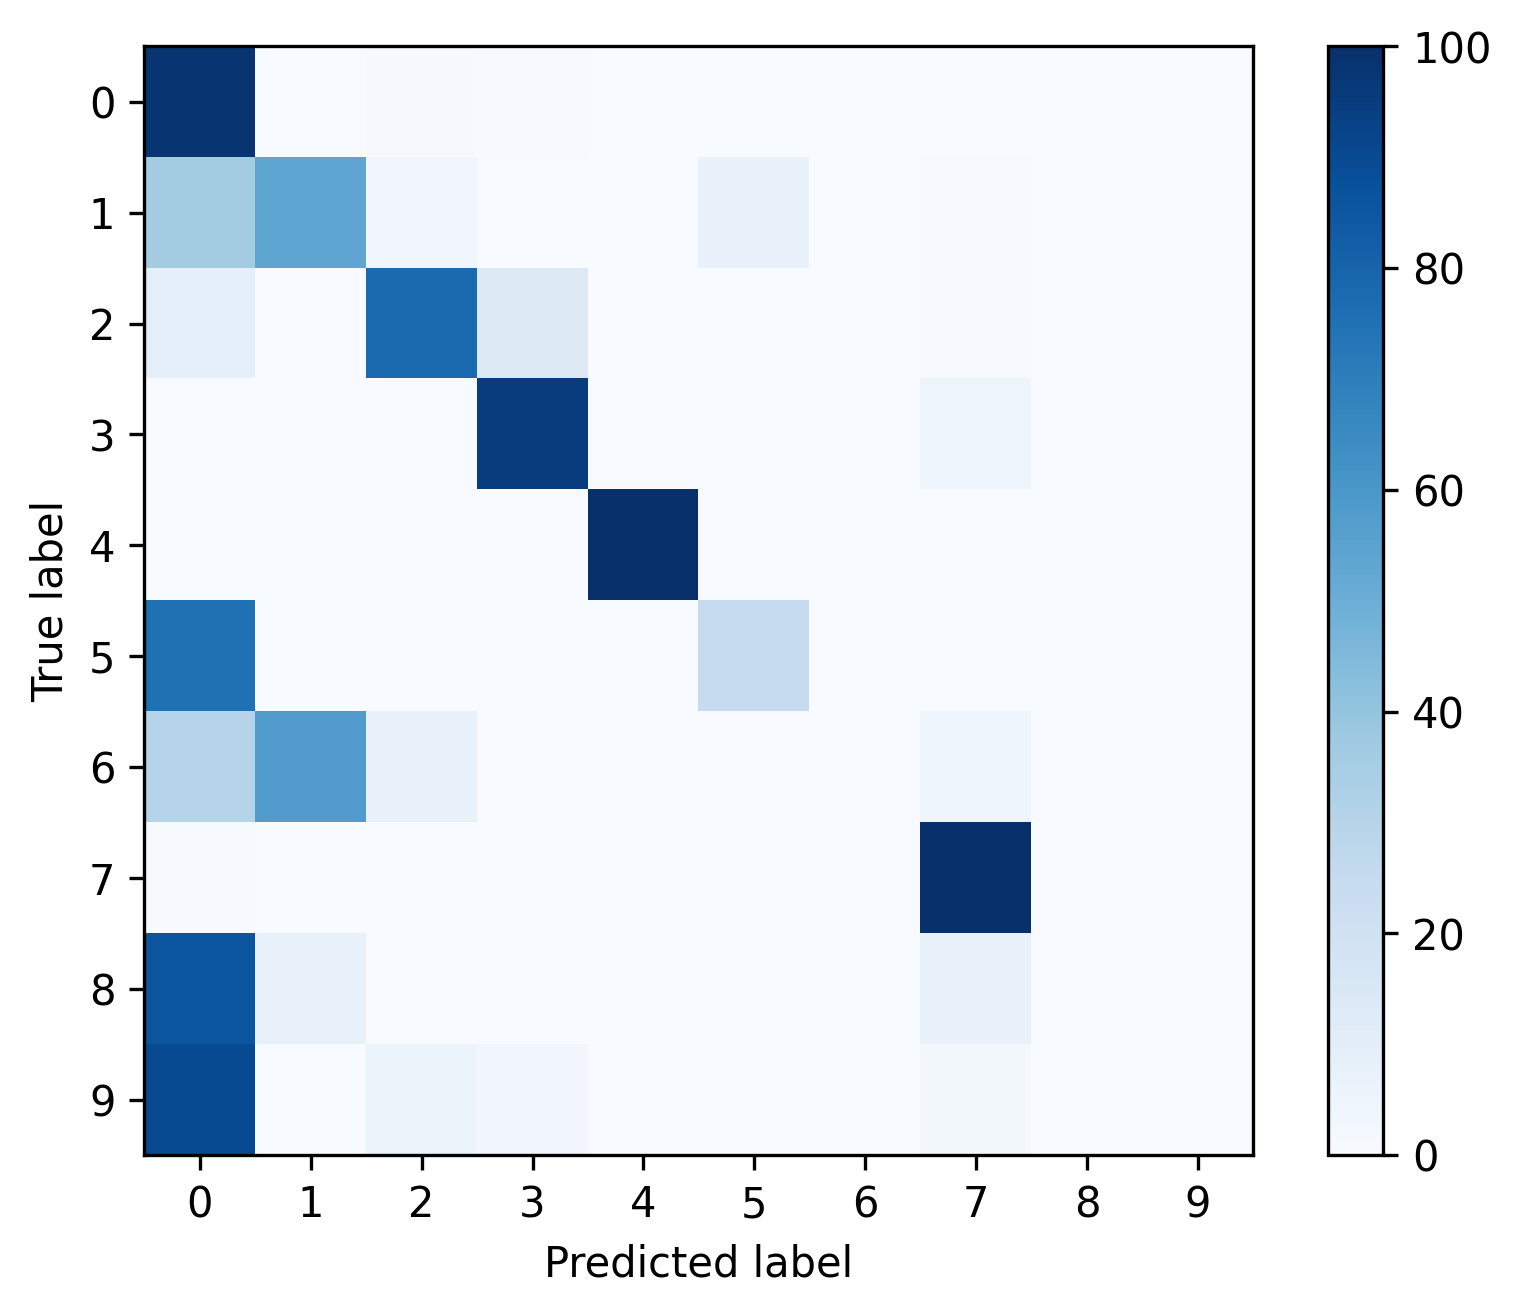

Data behind this chart, as committed beside it:
, 0, 1, 2, 3, 4, 5, 6, 7, 8, 9
0, 0.9791, 0.001976, 0.01122, 0.005221, 0.001411, 0.0003528, 0.0, 0.0007056, 0.0, 0.0
1, 0.3575, 0.5354, 0.03454, 0.0, 0.0, 0.06736, 0.0, 0.005181, 0.0, 0.0
2, 0.09124, 0.0008092, 0.7765, 0.1262, 0.0, 0.0, 0.0, 0.00526, 0.0, 0.0
3, 0.0002103, 0.0, 0.0002103, 0.9525, 0.0, 0.0, 0.0, 0.04711, 0.0, 0.0
4, 0.0, 0.0, 0.0, 0.0, 1.0, 0.0, 0.0, 0.0, 0.0, 0.0
5, 0.751, 0.0, 0.0, 0.0, 0.0, 0.249, 0.0, 0.0, 0.0, 0.0
6, 0.303, 0.5758, 0.07576, 0.0, 0.0, 0.0, 0.0, 0.04545, 0.0, 0.0
7, 0.004339, 0.0, 0.0, 0.0, 0.0, 0.0, 0.0, 0.9957, 0.0, 0.0
8, 0.8571, 0.07143, 0.0, 0.0, 0.0, 0.0, 0.0, 0.07143, 0.0, 0.0
9, 0.8947, 0.0, 0.05263, 0.03509, 0.0, 0.0, 0.0, 0.01754, 0.0, 0.0
